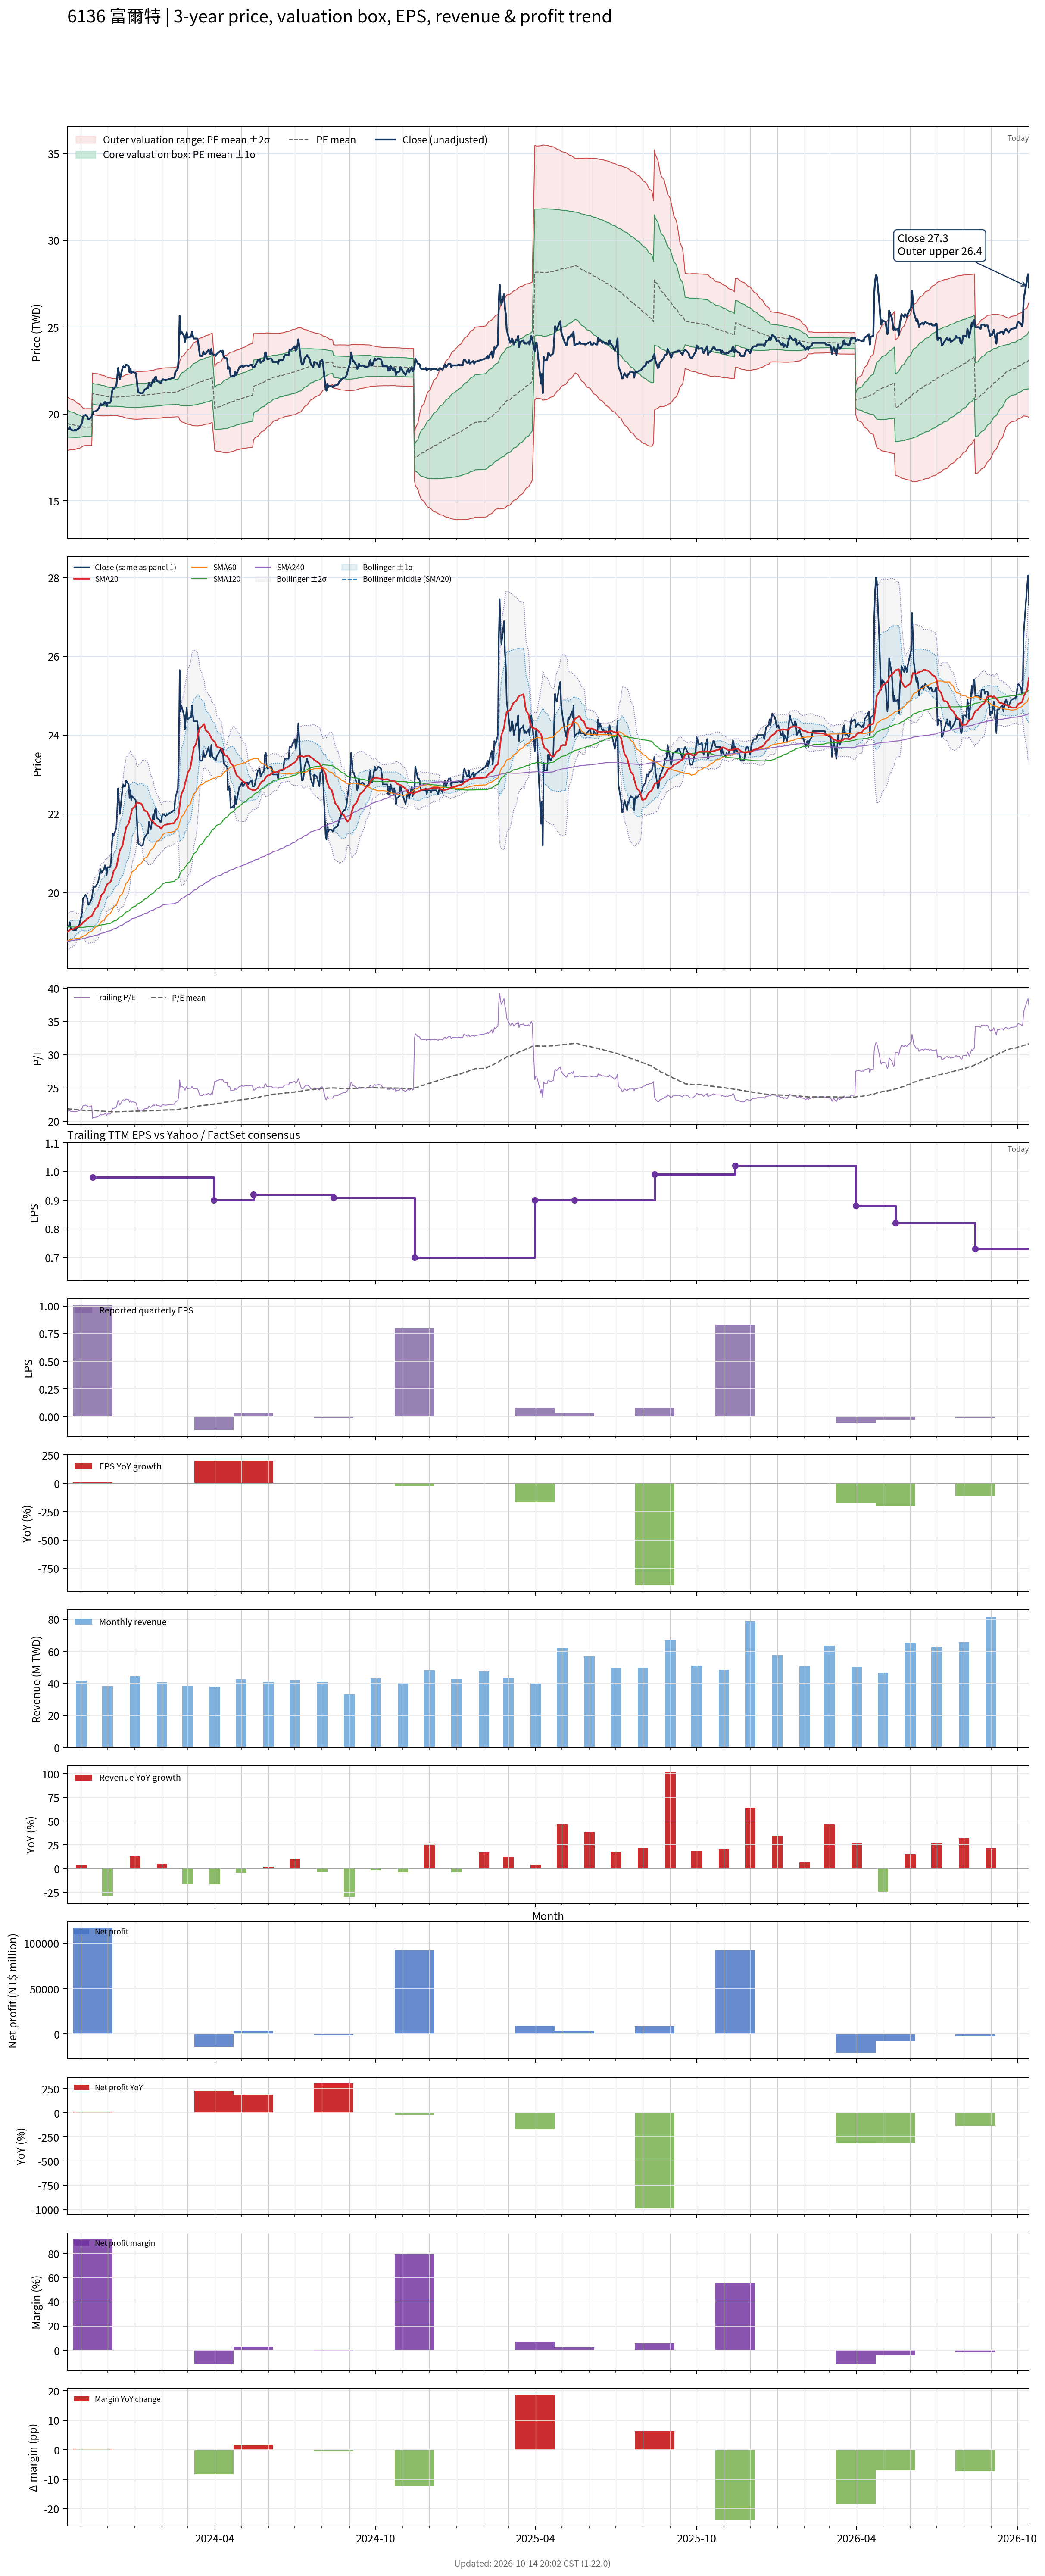

Data behind this chart, as committed beside it:
# chart-version: skill-stock-dynamic-val…
date, close, available_date, period_end, eps, ttm_eps, pe, pe_mean, pe_std, price_m2, price_m1, price_mean, price_p1, price_p2, forward_eps, forward_pe, forward_pe_mean, forward_pe_std, forward_price_m2, forward_price_m1, forward_price_mean, forward_price_p1, forward_price_p2, sma20
2023-10-16, 19.2, 2023-08-14, 2023-06-30, 0.000000, 0.89, 21.57, 21.86, 0.8663, 17.91, 18.68, 19.45, 20.22, 20.99, , , , , , , , , , 19.01
2023-10-17, 19.15, 2023-08-14, 2023-06-30, 0.000000, 0.89, 21.52, 21.84, 0.8558, 17.92, 18.68, 19.44, 20.2, 20.96, , , , , , , , , , 19.02
2023-10-18, 19.15, 2023-08-14, 2023-06-30, 0.000000, 0.89, 21.52, 21.82, 0.8408, 17.93, 18.67, 19.42, 20.17, 20.92, , , , , , , , , , 19.04
2023-10-19, 19.25, 2023-08-14, 2023-06-30, 0.000000, 0.89, 21.63, 21.81, 0.8309, 17.93, 18.67, 19.41, 20.15, 20.89, , , , , , , , , , 19.06
2023-10-20, 19.1, 2023-08-14, 2023-06-30, 0.000000, 0.89, 21.46, 21.79, 0.8183, 17.94, 18.67, 19.4, 20.13, 20.85, , , , , , , , , , 19.07
2023-10-23, 19.05, 2023-08-14, 2023-06-30, 0.000000, 0.89, 21.4, 21.78, 0.8073, 17.95, 18.66, 19.38, 20.1, 20.82, , , , , , , , , , 19.08
2023-10-24, 19.05, 2023-08-14, 2023-06-30, 0.000000, 0.89, 21.4, 21.76, 0.7949, 17.95, 18.66, 19.37, 20.08, 20.78, , , , , , , , , , 19.09
2023-10-25, 19.1, 2023-08-14, 2023-06-30, 0.000000, 0.89, 21.46, 21.75, 0.7795, 17.97, 18.66, 19.35, 20.05, 20.74, , , , , , , , , , 19.1
2023-10-26, 19.05, 2023-08-14, 2023-06-30, 0.000000, 0.89, 21.4, 21.73, 0.7599, 17.98, 18.66, 19.34, 20.01, 20.69, , , , , , , , , , 19.11
2023-10-27, 19.1, 2023-08-14, 2023-06-30, 0.000000, 0.89, 21.46, 21.71, 0.7392, 18, 18.66, 19.32, 19.98, 20.64, , , , , , , , , , 19.13
2023-10-30, 19.2, 2023-08-14, 2023-06-30, 0.000000, 0.89, 21.57, 21.69, 0.7171, 18.03, 18.67, 19.3, 19.94, 20.58, , , , , , , , , , 19.15
2023-10-31, 19.3, 2023-08-14, 2023-06-30, 0.000000, 0.89, 21.69, 21.67, 0.6939, 18.06, 18.67, 19.29, 19.91, 20.53, , , , , , , , , , 19.17
2023-11-01, 19.4, 2023-08-14, 2023-06-30, 0.000000, 0.89, 21.8, 21.66, 0.671, 18.08, 18.68, 19.28, 19.87, 20.47, , , , , , , , , , 19.2
2023-11-02, 19.5, 2023-08-14, 2023-06-30, 0.000000, 0.89, 21.91, 21.64, 0.6442, 18.12, 18.69, 19.26, 19.84, 20.41, , , , , , , , , , 19.21
2023-11-03, 19.85, 2023-08-14, 2023-06-30, 0.000000, 0.89, 22.3, 21.63, 0.6147, 18.16, 18.71, 19.25, 19.8, 20.35, , , , , , , , , , 19.25
2023-11-06, 19.95, 2023-08-14, 2023-06-30, 0.000000, 0.89, 22.42, 21.62, 0.592, 18.19, 18.72, 19.24, 19.77, 20.3, , , , , , , , , , 19.29
2023-11-07, 19.9, 2023-08-14, 2023-06-30, 0.000000, 0.89, 22.36, 21.63, 0.5952, 18.19, 18.72, 19.25, 19.78, 20.31, , , , , , , , , , 19.33
2023-11-08, 19.85, 2023-08-14, 2023-06-30, 0.000000, 0.89, 22.3, 21.63, 0.5971, 18.19, 18.72, 19.25, 19.78, 20.31, , , , , , , , , , 19.35
2023-11-09, 19.7, 2023-08-14, 2023-06-30, 0.000000, 0.89, 22.13, 21.63, 0.597, 18.19, 18.72, 19.25, 19.78, 20.31, , , , , , , , , , 19.35
2023-11-10, 19.7, 2023-08-14, 2023-06-30, 0.000000, 0.89, 22.13, 21.63, 0.5963, 18.19, 18.72, 19.25, 19.78, 20.31, , , , , , , , , , 19.38
2023-11-13, 19.85, 2023-08-14, 2023-06-30, 0.000000, 0.89, 22.3, 21.63, 0.5955, 18.19, 18.72, 19.25, 19.78, 20.31, , , , , , , , , , 19.41
2023-11-14, 20, 2023-11-14, 2023-09-30, 1.01, 0.98, 20.41, 21.61, 0.6016, 20, 20.59, 21.18, 21.77, 22.36, , , , , , , , , , 19.45
2023-11-15, 20.15, 2023-11-14, 2023-09-30, 1.01, 0.98, 20.56, 21.59, 0.6035, 19.98, 20.57, 21.16, 21.75, 22.34, , , , , , , , , , 19.5
2023-11-16, 20.15, 2023-11-14, 2023-09-30, 1.01, 0.98, 20.56, 21.58, 0.6057, 19.96, 20.55, 21.15, 21.74, 22.33, , , , , , , , , , 19.55
2023-11-17, 20.15, 2023-11-14, 2023-09-30, 1.01, 0.98, 20.56, 21.56, 0.6094, 19.94, 20.53, 21.13, 21.73, 22.33, , , , , , , , , , 19.6
2023-11-20, 20.25, 2023-11-14, 2023-09-30, 1.01, 0.98, 20.66, 21.55, 0.6113, 19.92, 20.52, 21.12, 21.72, 22.32, , , , , , , , , , 19.66
2023-11-21, 20.35, 2023-11-14, 2023-09-30, 1.01, 0.98, 20.77, 21.54, 0.6112, 19.91, 20.51, 21.11, 21.71, 22.3, , , , , , , , , , 19.73
2023-11-22, 20.45, 2023-11-14, 2023-09-30, 1.01, 0.98, 20.87, 21.52, 0.6078, 19.9, 20.5, 21.09, 21.69, 22.28, , , , , , , , , , 19.79
2023-11-23, 20.6, 2023-11-14, 2023-09-30, 1.01, 0.98, 21.02, 21.51, 0.6028, 19.9, 20.49, 21.08, 21.67, 22.26, , , , , , , , , , 19.87
2023-11-24, 20.5, 2023-11-14, 2023-09-30, 1.01, 0.98, 20.92, 21.5, 0.5983, 19.9, 20.48, 21.07, 21.65, 22.24, , , , , , , , , , 19.94
2023-11-27, 20.6, 2023-11-14, 2023-09-30, 1.01, 0.98, 21.02, 21.49, 0.5926, 19.89, 20.47, 21.06, 21.64, 22.22, , , , , , , , , , 20.01
2023-11-28, 20.7, 2023-11-14, 2023-09-30, 1.01, 0.98, 21.12, 21.47, 0.5844, 19.9, 20.47, 21.04, 21.62, 22.19, , , , , , , , , , 20.08
2023-11-29, 20.65, 2023-11-14, 2023-09-30, 1.01, 0.98, 21.07, 21.46, 0.576, 19.9, 20.47, 21.03, 21.6, 22.16, , , , , , , , , , 20.14
2023-11-30, 20.45, 2023-11-14, 2023-09-30, 1.01, 0.98, 20.87, 21.45, 0.5686, 19.9, 20.46, 21.02, 21.57, 22.13, , , , , , , , , , 20.19
2023-12-01, 20.65, 2023-11-14, 2023-09-30, 1.01, 0.98, 21.07, 21.43, 0.5593, 19.91, 20.46, 21, 21.55, 22.1, , , , , , , , , , 20.23
2023-12-04, 20.65, 2023-11-14, 2023-09-30, 1.01, 0.98, 21.07, 21.42, 0.5533, 19.91, 20.45, 20.99, 21.54, 22.08, , , , , , , , , , 20.27
2023-12-05, 20.8, 2023-11-14, 2023-09-30, 1.01, 0.98, 21.22, 21.42, 0.5516, 19.91, 20.45, 20.99, 21.53, 22.07, , , , , , , , , , 20.31
2023-12-06, 21.25, 2023-11-14, 2023-09-30, 1.01, 0.98, 21.68, 21.41, 0.5479, 19.91, 20.45, 20.98, 21.52, 22.06, , , , , , , , , , 20.38
2023-12-07, 21.5, 2023-11-14, 2023-09-30, 1.01, 0.98, 21.94, 21.41, 0.5451, 19.91, 20.45, 20.98, 21.52, 22.05, , , , , , , , , , 20.47
2023-12-08, 21.45, 2023-11-14, 2023-09-30, 1.01, 0.98, 21.89, 21.41, 0.5403, 19.92, 20.45, 20.98, 21.51, 22.04, , , , , , , , , , 20.56
2023-12-11, 21.65, 2023-11-14, 2023-09-30, 1.01, 0.98, 22.09, 21.4, 0.5373, 19.92, 20.45, 20.98, 21.5, 22.03, , , , , , , , , , 20.65
2023-12-12, 22.1, 2023-11-14, 2023-09-30, 1.01, 0.98, 22.55, 21.41, 0.5424, 19.92, 20.45, 20.98, 21.51, 22.04, , , , , , , , , , 20.75
2023-12-13, 22.65, 2023-11-14, 2023-09-30, 1.01, 0.98, 23.11, 21.41, 0.5602, 19.89, 20.44, 20.99, 21.54, 22.08, , , , , , , , , , 20.88
2023-12-14, 22.3, 2023-11-14, 2023-09-30, 1.01, 0.98, 22.76, 21.42, 0.5674, 19.88, 20.43, 20.99, 21.55, 22.1, , , , , , , , , , 20.98
2023-12-15, 22, 2023-11-14, 2023-09-30, 1.01, 0.98, 22.45, 21.42, 0.5698, 19.87, 20.43, 20.99, 21.55, 22.11, , , , , , , , , , 21.08
2023-12-18, 22.65, 2023-11-14, 2023-09-30, 1.01, 0.98, 23.11, 21.43, 0.5866, 19.85, 20.42, 21, 21.57, 22.15, , , , , , , , , , 21.2
2023-12-19, 22.75, 2023-11-14, 2023-09-30, 1.01, 0.98, 23.21, 21.43, 0.6026, 19.82, 20.42, 21.01, 21.6, 22.19, , , , , , , , , , 21.32
2023-12-20, 22.7, 2023-11-14, 2023-09-30, 1.01, 0.98, 23.16, 21.44, 0.6136, 19.81, 20.41, 21.01, 21.61, 22.21, , , , , , , , , , 21.43
2023-12-21, 22.7, 2023-11-14, 2023-09-30, 1.01, 0.98, 23.16, 21.44, 0.6235, 19.79, 20.4, 21.01, 21.63, 22.24, , , , , , , , , , 21.54
2023-12-22, 22.85, 2023-11-14, 2023-09-30, 1.01, 0.98, 23.32, 21.45, 0.6386, 19.77, 20.39, 21.02, 21.65, 22.27, , , , , , , , , , 21.65
2023-12-25, 22.75, 2023-11-14, 2023-09-30, 1.01, 0.98, 23.21, 21.45, 0.65, 19.75, 20.39, 21.03, 21.66, 22.3, , , , , , , , , , 21.76
2023-12-26, 22.4, 2023-11-14, 2023-09-30, 1.01, 0.98, 22.86, 21.46, 0.6532, 19.75, 20.39, 21.03, 21.67, 22.31, , , , , , , , , , 21.84
2023-12-27, 22.6, 2023-11-14, 2023-09-30, 1.01, 0.98, 23.06, 21.46, 0.6574, 19.74, 20.38, 21.03, 21.67, 22.32, , , , , , , , , , 21.94
2023-12-28, 22.35, 2023-11-14, 2023-09-30, 1.01, 0.98, 22.81, 21.47, 0.6686, 19.73, 20.38, 21.04, 21.69, 22.35, , , , , , , , , , 22.04
2023-12-29, 22.45, 2023-11-14, 2023-09-30, 1.01, 0.98, 22.91, 21.48, 0.6814, 19.71, 20.38, 21.05, 21.72, 22.39, , , , , , , , , , 22.13
2024-01-02, 22.35, 2023-11-14, 2023-09-30, 1.01, 0.98, 22.81, 21.49, 0.6921, 19.7, 20.38, 21.06, 21.74, 22.42, , , , , , , , , , 22.21
2024-01-03, 22.05, 2023-11-14, 2023-09-30, 1.01, 0.98, 22.5, 21.5, 0.6982, 19.7, 20.38, 21.07, 21.75, 22.44, , , , , , , , , , 22.27
2024-01-04, 21.55, 2023-11-14, 2023-09-30, 1.01, 0.98, 21.99, 21.5, 0.6996, 19.7, 20.39, 21.07, 21.76, 22.44, , , , , , , , , , 22.29
2024-01-05, 21.25, 2023-11-14, 2023-09-30, 1.01, 0.98, 21.68, 21.51, 0.6997, 19.7, 20.39, 21.08, 21.76, 22.45, , , , , , , , , , 22.28
... 669 more rows
